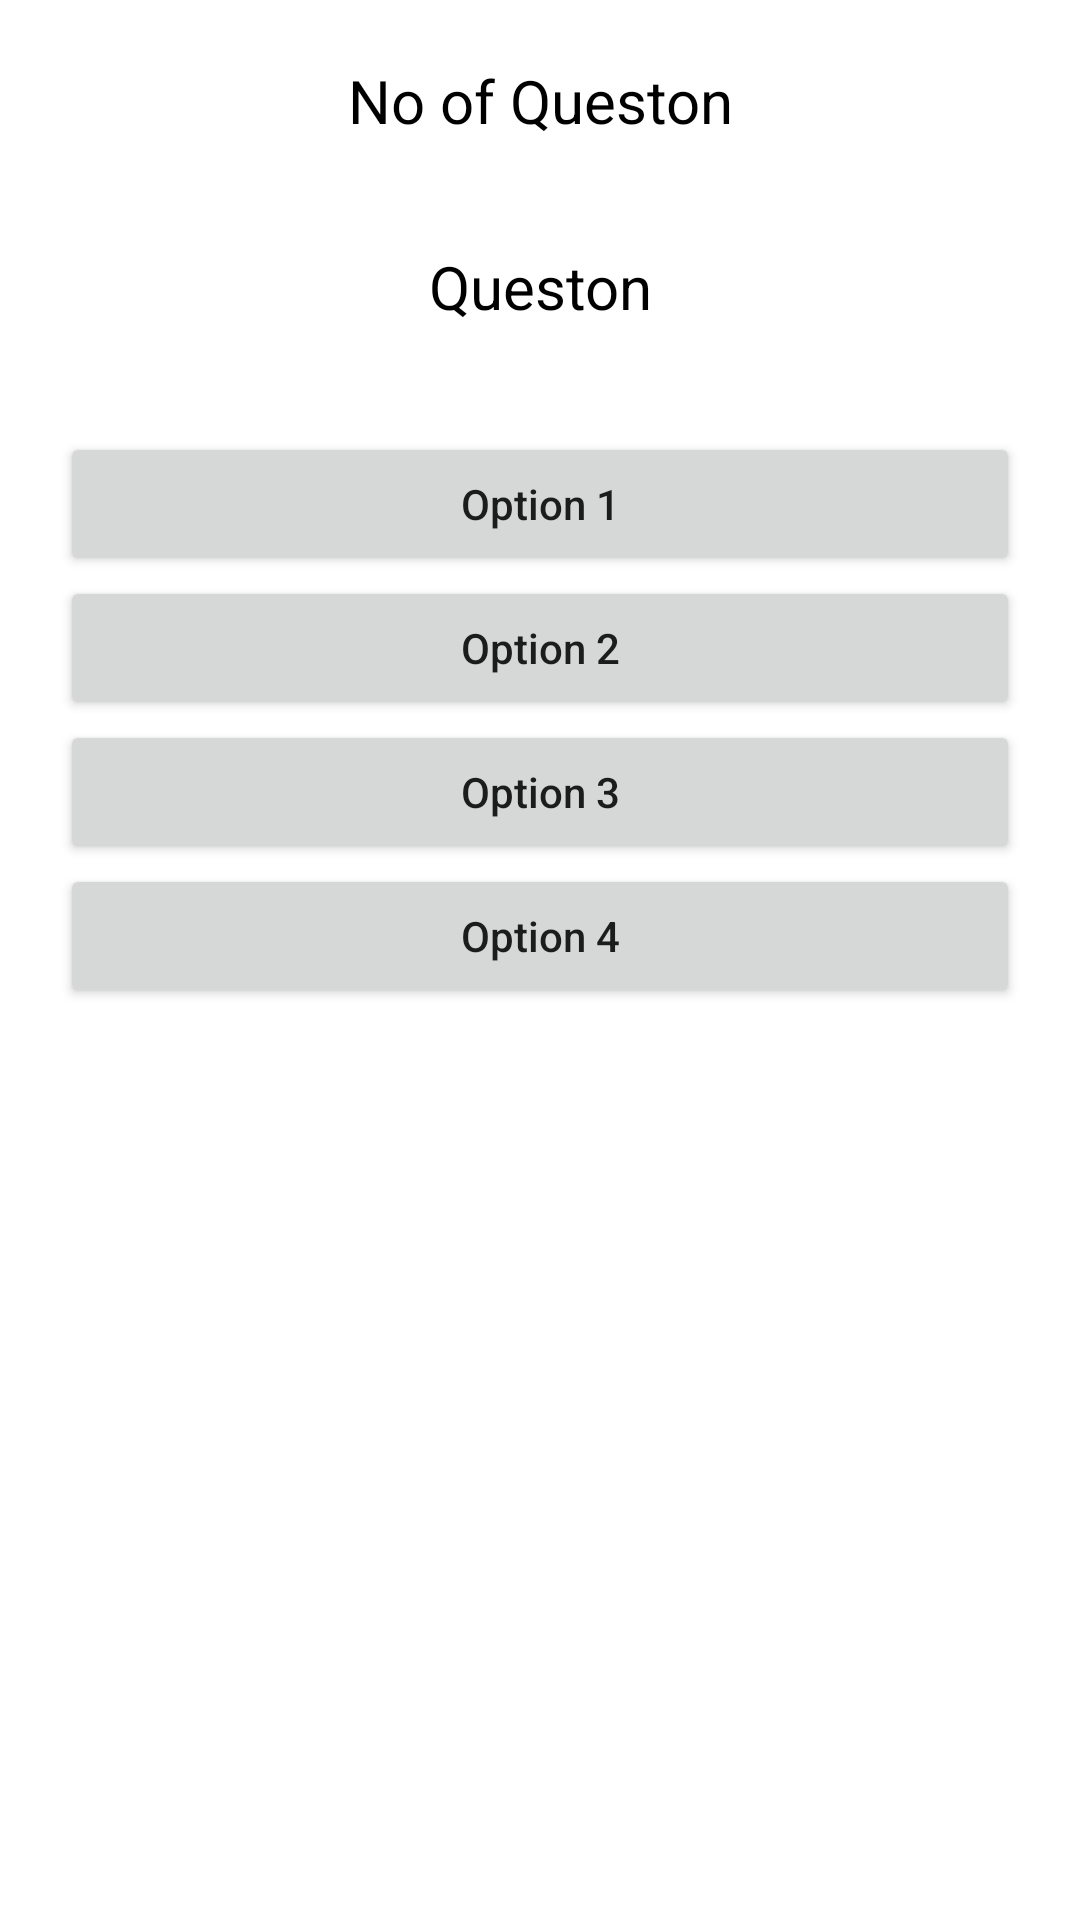

Layout XML and referenced resources for this Android screen:
<!-- AndroidManifest.xml: application theme Theme.Quizzeerr -->
<!-- res/layout/activity_main.xml -->
<?xml version="1.0" encoding="utf-8"?>
<LinearLayout xmlns:android="http://schemas.android.com/apk/res/android"
    xmlns:app="http://schemas.android.com/apk/res-auto"
    xmlns:tools="http://schemas.android.com/tools"
    android:layout_width="match_parent"
    android:layout_height="match_parent"
    android:orientation="vertical"
    tools:context=".MainActivity">

<TextView
    android:layout_width="match_parent"
    android:text="No of Queston"
    android:padding="20dp"
    android:textAlignment="center"
    android:textSize="20dp"
    android:id="@+id/noOfQuestion"
    android:textColor="#000000"
    android:layout_height="wrap_content">

</TextView>



    <TextView
        android:layout_width="match_parent"
        android:text="Queston"
        android:padding="15dp"
        android:textAlignment="center"
        android:textSize="20dp"
        android:id="@+id/question"
        android:textColor="#000000"
        android:layout_height="wrap_content">

    </TextView>

    <LinearLayout
        android:layout_width="match_parent"
        android:orientation="vertical"
        android:padding="20dp"
        android:layout_height="wrap_content">

        <Button
            android:layout_width="match_parent"
            android:text="Option 1"
            android:textAllCaps="false"
            android:id="@+id/option1"
            android:layout_height="wrap_content">

        </Button>


        <Button
            android:layout_width="match_parent"
            android:text="Option 2"
            android:textAllCaps="false"
            android:id="@+id/option2"
            android:layout_height="wrap_content">

        </Button>

        <Button
            android:layout_width="match_parent"
            android:text="Option 3"
            android:textAllCaps="false"
            android:id="@+id/option3"
            android:layout_height="wrap_content">

        </Button>

        <Button
            android:layout_width="match_parent"
            android:text="Option 4"
            android:textAllCaps="false"
            android:id="@+id/option4"
            android:layout_height="wrap_content">

        </Button>
    </LinearLayout>

</LinearLayout>
<!-- resources referenced by this layout -->
<resources>
  <style name="Theme.Quizzeerr" parent="Theme.MaterialComponents.DayNight.DarkActionBar">
          
          <item name="colorPrimary">@color/purple_500</item>
          <item name="colorPrimaryVariant">@color/purple_700</item>
          <item name="colorOnPrimary">@color/white</item>
          
          <item name="colorSecondary">@color/teal_200</item>
          <item name="colorSecondaryVariant">@color/teal_700</item>
          <item name="colorOnSecondary">@color/black</item>
          
          <item name="android:statusBarColor" tools:targetApi="l">?attr/colorPrimaryVariant</item>
          
      </style>
  <color name="purple_500">#FF9800</color>
  <color name="purple_700">#FF3700B3</color>
  <color name="white">#FFFFFFFF</color>
  <color name="teal_200">#FF5722</color>
  <color name="teal_700">#E91E63</color>
  <color name="black">#FF000000</color>
</resources>
